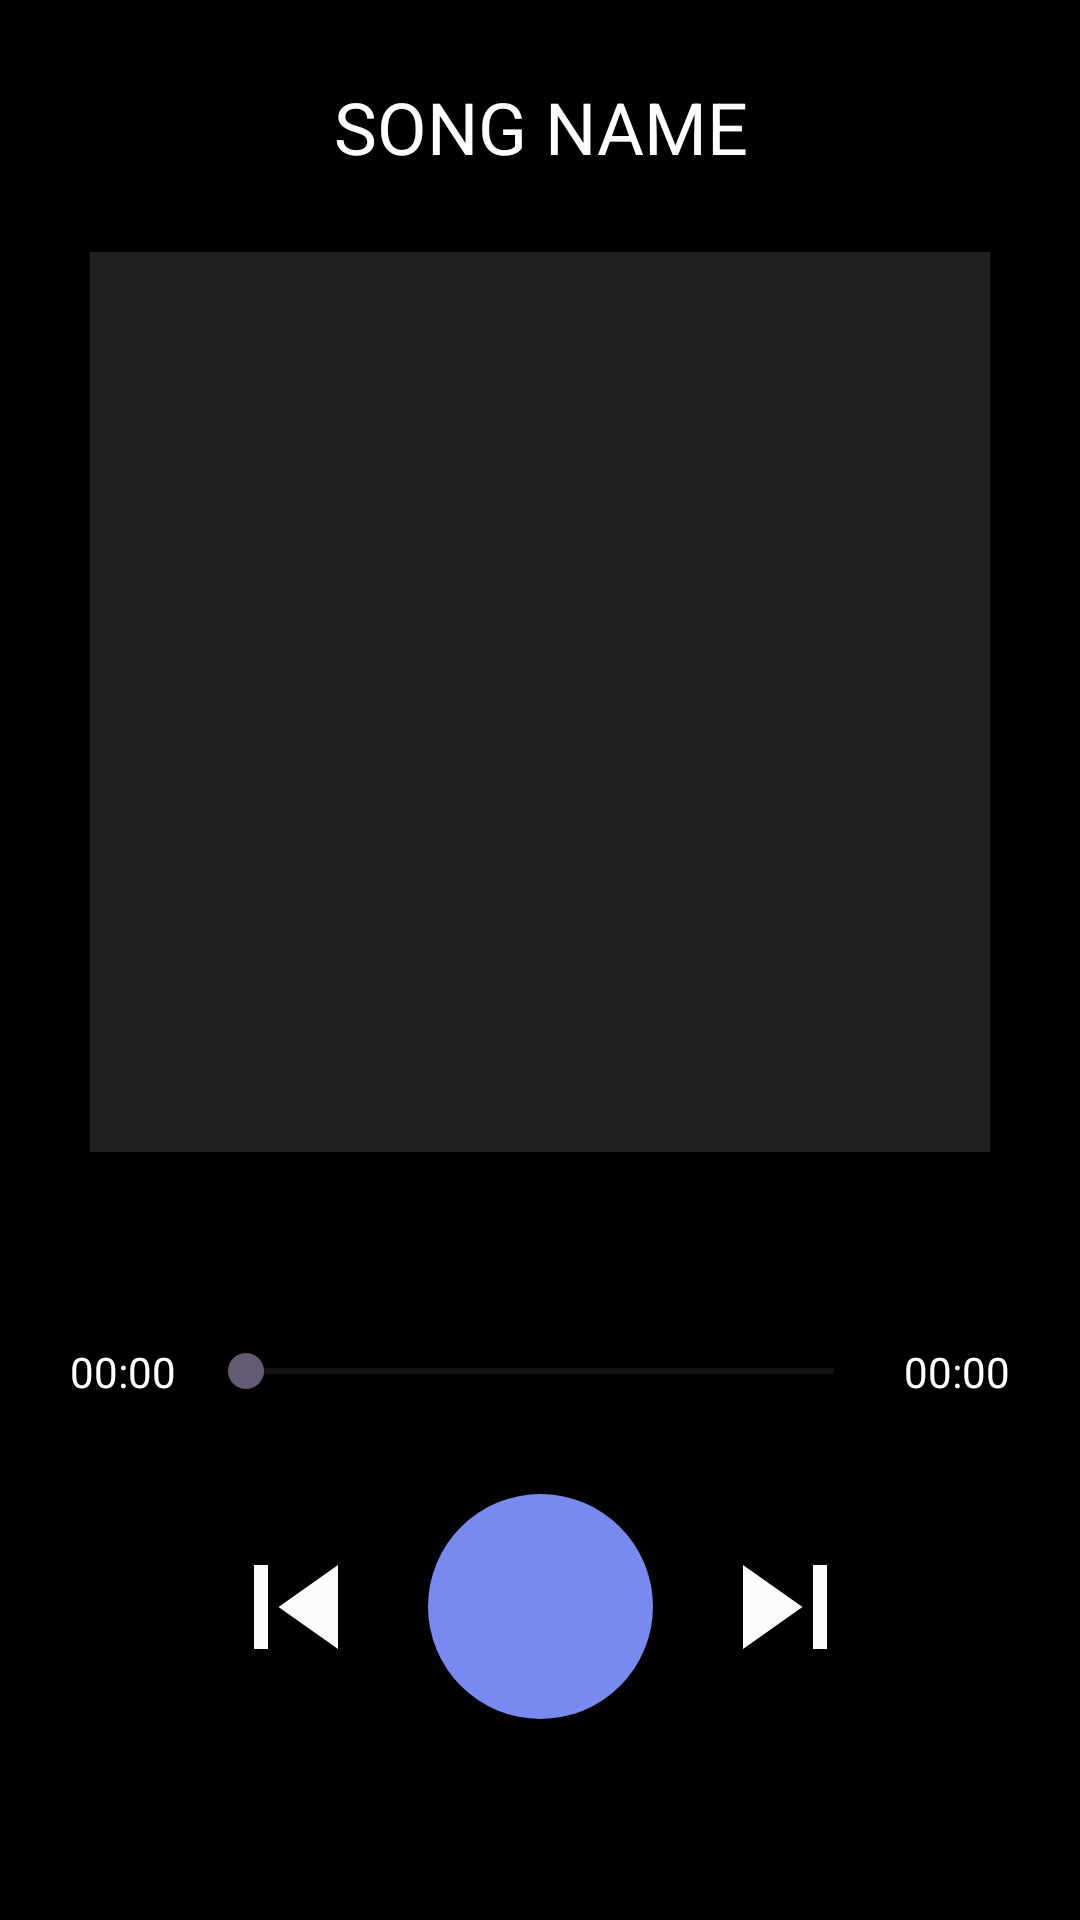

Layout XML and referenced resources for this Android screen:
<!-- AndroidManifest.xml: application theme Theme.VibeVerse -->
<!-- res/layout/fragment_song.xml -->
<?xml version="1.0" encoding="utf-8"?>
<androidx.constraintlayout.widget.ConstraintLayout xmlns:android="http://schemas.android.com/apk/res/android"
    xmlns:tools="http://schemas.android.com/tools"
    android:layout_width="match_parent"
    android:layout_height="match_parent"
    xmlns:app="http://schemas.android.com/apk/res-auto"
    android:background="@color/black"
    tools:context=".ui.fragments.SongFragment">

    <com.google.android.material.textview.MaterialTextView
        android:id="@+id/tvSongName"
        android:layout_width="0dp"
        android:layout_height="wrap_content"
        android:text="SONG NAME"
        android:textColor="@color/white"
        android:gravity="center"
        android:textSize="24sp"
        app:layout_constraintBottom_toTopOf="@+id/ivSongImage"
        app:layout_constraintEnd_toEndOf="parent"
        app:layout_constraintHorizontal_bias="0.5"
        app:layout_constraintStart_toStartOf="parent"
        app:layout_constraintTop_toTopOf="parent" />

    <ImageView
        android:id="@+id/ivSongImage"
        android:layout_width="300dp"
        android:layout_height="300dp"
        android:background="@color/darkBackground"
        app:layout_constraintBottom_toTopOf="@+id/guideline2"
        app:layout_constraintEnd_toEndOf="parent"
        app:layout_constraintHorizontal_bias="0.5"
        app:layout_constraintStart_toStartOf="parent" />

    <com.google.android.material.textview.MaterialTextView
        android:id="@+id/tvCurTime"
        android:layout_width="50dp"
        android:layout_height="wrap_content"
        android:gravity="center"
        android:text="00:00"
        android:textColor="@color/white"
        android:layout_marginStart="16dp"
        android:textSize="14sp"
        app:layout_constraintBottom_toBottomOf="@+id/seekBar"
        app:layout_constraintStart_toStartOf="parent"
        app:layout_constraintTop_toTopOf="@+id/seekBar" />

    <SeekBar
        android:id="@+id/seekBar"
        android:layout_width="0dp"
        android:layout_height="18dp"
        app:layout_constraintEnd_toStartOf="@+id/tvSongDuration"
        app:layout_constraintStart_toEndOf="@+id/tvCurTime"
        app:layout_constraintTop_toTopOf="@+id/guideline3" />

    <com.google.android.material.textview.MaterialTextView
        android:id="@+id/tvSongDuration"
        android:layout_width="50dp"
        android:layout_height="wrap_content"
        android:gravity="center"
        android:text="00:00"
        android:textColor="@color/white"
        android:layout_marginEnd="16dp"
        android:textSize="14sp"
        app:layout_constraintBottom_toBottomOf="@+id/seekBar"
        app:layout_constraintEnd_toEndOf="parent"
        app:layout_constraintTop_toTopOf="@+id/seekBar" />

    <ImageView
        android:id="@+id/ivPlayPauseDetail"
        android:layout_width="75dp"
        android:layout_height="75dp"
        android:layout_marginTop="32dp"
        android:background="@drawable/circle_drawable"
        android:src="@drawable/ic_play"
        app:layout_constraintEnd_toEndOf="parent"
        app:layout_constraintHorizontal_bias="0.5"
        app:layout_constraintStart_toStartOf="parent"
        app:layout_constraintTop_toBottomOf="@+id/seekBar" />

    <ImageView
        android:id="@+id/ivSkipPrevious"
        android:layout_width="56dp"
        android:layout_height="56dp"
        android:layout_marginEnd="16dp"
        android:src="@drawable/ic_skipprevious"
        app:layout_constraintBottom_toBottomOf="@+id/ivPlayPauseDetail"
        app:layout_constraintEnd_toStartOf="@+id/ivPlayPauseDetail"
        app:layout_constraintTop_toTopOf="@+id/ivPlayPauseDetail" />

    <ImageView
        android:id="@+id/ivSkip"
        android:layout_width="56dp"
        android:layout_height="56dp"
        android:layout_marginStart="16dp"
        android:src="@drawable/ic_skipnext"
        app:layout_constraintBottom_toBottomOf="@+id/ivPlayPauseDetail"
        app:layout_constraintStart_toEndOf="@+id/ivPlayPauseDetail"
        app:layout_constraintTop_toTopOf="@+id/ivPlayPauseDetail" />

    <androidx.constraintlayout.widget.Guideline
        android:id="@+id/guideline2"
        android:layout_width="wrap_content"
        android:layout_height="wrap_content"
        android:orientation="horizontal"
        app:layout_constraintGuide_percent="0.6" />

    <androidx.constraintlayout.widget.Guideline
        android:id="@+id/guideline3"
        android:layout_width="wrap_content"
        android:layout_height="wrap_content"
        android:orientation="horizontal"
        app:layout_constraintGuide_percent="0.7" />


</androidx.constraintlayout.widget.ConstraintLayout>
<!-- resources referenced by this layout -->
<resources>
  <color name="black">#FF000000</color>
  <color name="darkBackground">#202020</color>
  <color name="white">#FFFFFFFF</color>
  <!-- drawable circle_drawable (drawable) -->
  <?xml version="1.0" encoding="utf-8"?>
  <selector xmlns:android="http://schemas.android.com/apk/res/android">
  
      <item>
          <shape android:shape="oval">
              <solid android:color="#788AEF"/>
              <corners android:radius="100dp" />
          </shape>
      </item>
  </selector>
  <!-- drawable ic_skipnext (drawable) -->
  <vector android:height="24dp" android:tint="#FDFCFC"
      android:viewportHeight="24" android:viewportWidth="24"
      android:width="24dp" xmlns:android="http://schemas.android.com/apk/res/android">
      <path android:fillColor="@android:color/white" android:pathData="M6,18l8.5,-6L6,6v12zM16,6v12h2V6h-2z"/>
  </vector>
  <!-- drawable ic_skipprevious (drawable) -->
  <vector android:height="24dp" android:tint="#FDFCFC"
      android:viewportHeight="24" android:viewportWidth="24"
      android:width="24dp" xmlns:android="http://schemas.android.com/apk/res/android">
      <path android:fillColor="@android:color/white" android:pathData="M6,6h2v12L6,18zM9.5,12l8.5,6L18,6z"/>
  </vector>
  <style name="Theme.VibeVerse" parent="Base.Theme.VibeVerse" />
  <style name="Base.Theme.VibeVerse" parent="Theme.Material3.DayNight">
           Customize your light theme here.
           <item name="colorPrimary">@color/black</item>
  
      </style>
</resources>
